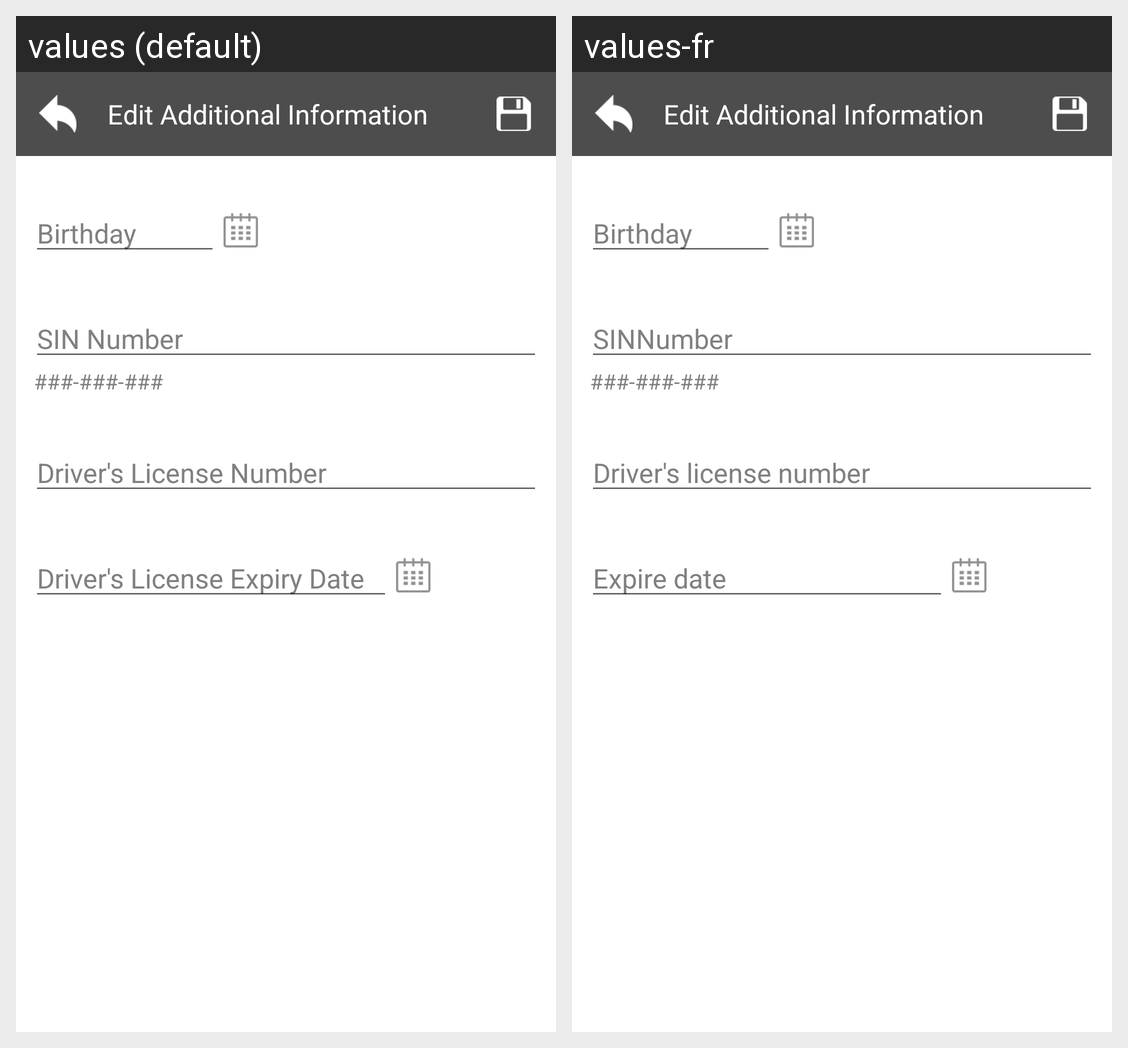

Locale-by-locale string values for the Android screen shown in this grid:
Android screen res/layout/activity_edit_additional.xml rendered under 2 locales, left to right: values (default), values-fr. Device: Nexus 5 (rendered at 1080×1920; each locale shown at half size, 540×960, under a caption strip naming it); theme AppTheme.
Strings drawn on this screen, with the default value and each locale's value (text and hints the layout hard-codes, and strings that could not be matched under every locale, appear in the picture but are not listed):

text_edit_additional
  values: Edit Additional Information
  values-fr: Edit Additional Information

text_birthday
  values: Birthday
  values-fr: Birthday

text_sinnumber
  values: SIN Number
  values-fr: SINNumber

text_sin_number_template
  values: ###-###-###
  values-fr: ###-###-###

text_driver_license
  values: Driver's License Number
  values-fr: Driver's license number

text_expire_date
  values: Driver's License Expiry Date
  values-fr: Expire date
